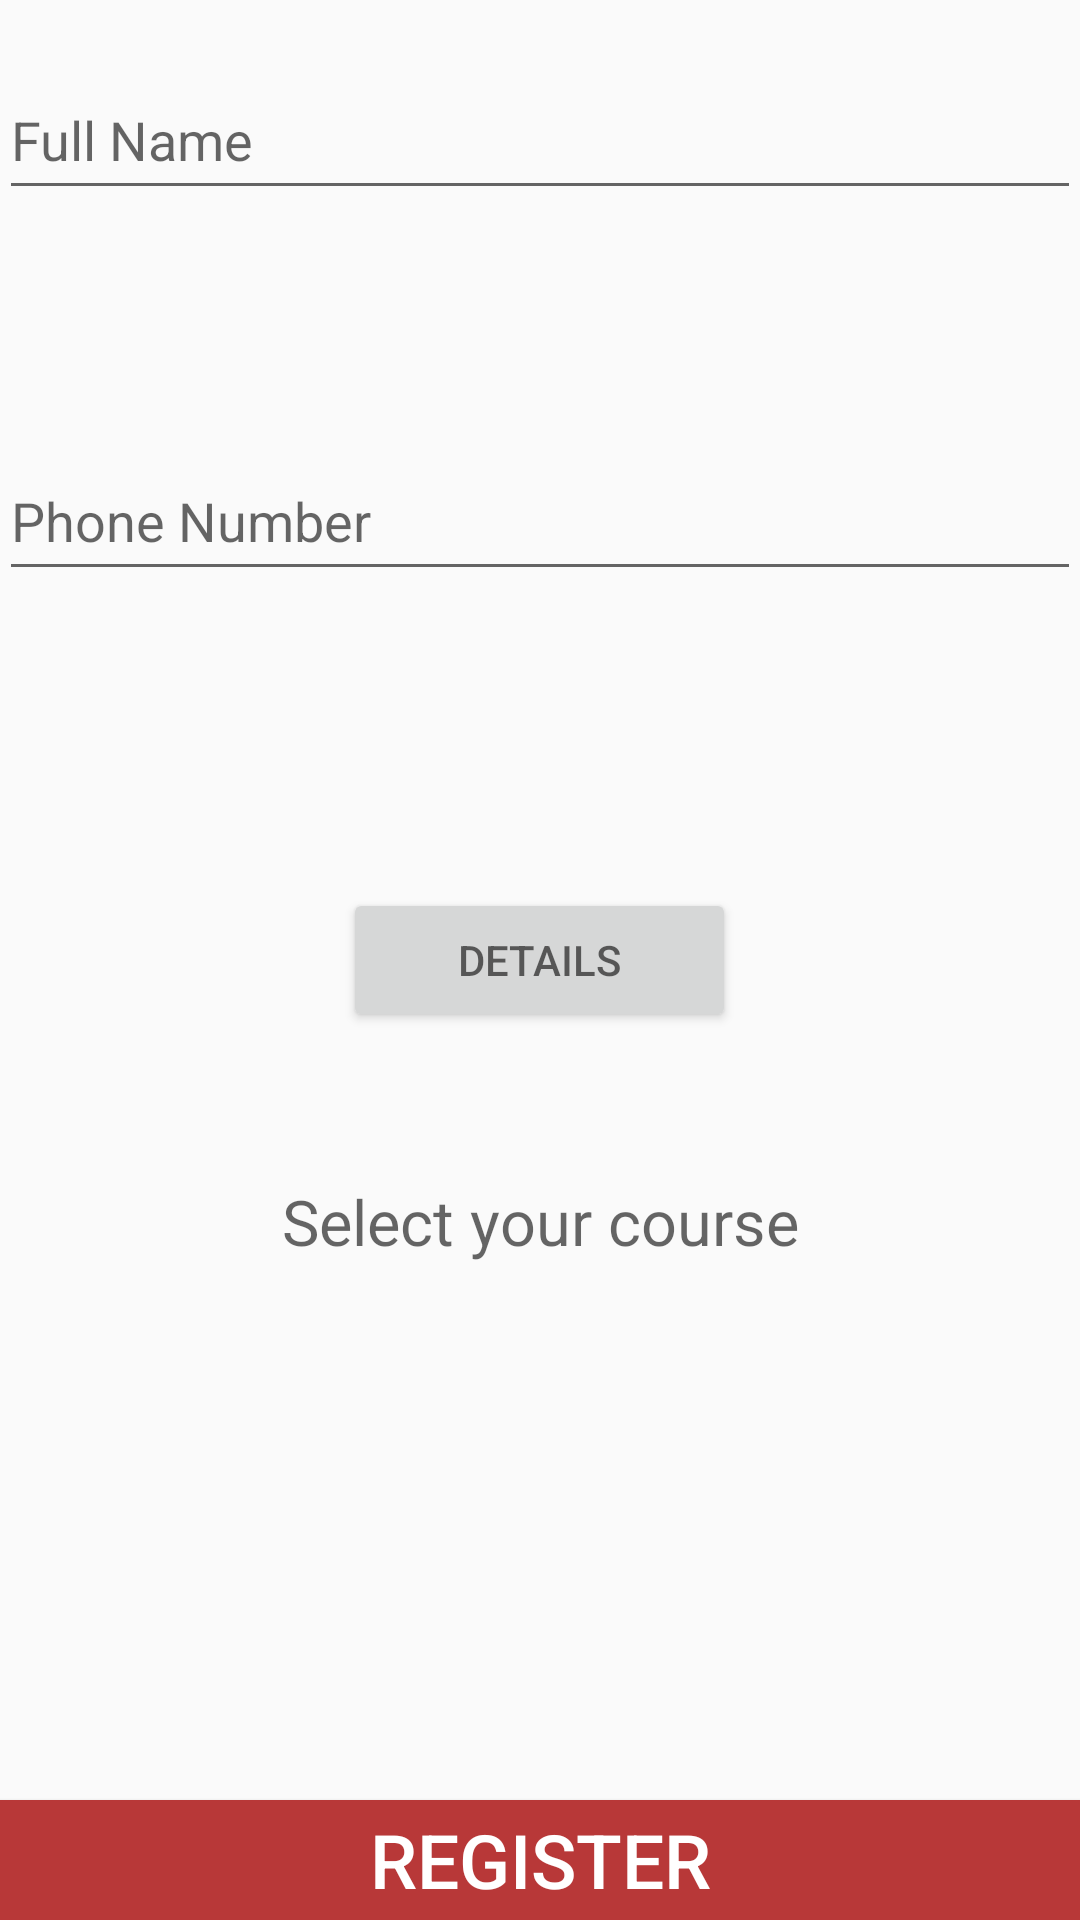

Produce the Android XML layout that renders to this screen, including the resource entries it uses.
<!-- AndroidManifest.xml: application theme AppTheme -->
<!-- res/layout/activity_main.xml -->
<?xml version="1.0" encoding="utf-8"?>
<RelativeLayout xmlns:android="http://schemas.android.com/apk/res/android"
    xmlns:tools="http://schemas.android.com/tools" android:layout_width="fill_parent"
    android:layout_height="fill_parent" android:paddingLeft="@dimen/activity_horizontal_margin"
    android:paddingRight="@dimen/activity_horizontal_margin"
    android:paddingTop="@dimen/activity_vertical_margin"
    android:paddingBottom="@dimen/activity_vertical_margin" tools:context=".MainActivity">

    <EditText
        android:layout_width="match_parent"
        android:layout_height="50dp"
        android:id="@+id/studentName"
        android:hint="@string/hint_studentName"
        android:inputType="text"
        android:layout_alignParentTop="true"
        android:layout_alignLeft="@+id/phoneNumber"
        android:layout_alignStart="@+id/phoneNumber"
        android:layout_marginTop="20dp" />

    <EditText
        android:layout_width="match_parent"
        android:layout_height="50dp"
        android:id="@+id/phoneNumber"
        android:layout_gravity="center_horizontal"
        android:hint="@string/hint_phoneNumber"
        android:layout_below="@+id/studentName"
        android:layout_alignParentLeft="true"
        android:layout_alignParentStart="true"
        android:layout_marginTop="77dp"
        android:inputType="phone" />

    <Button
        android:layout_width="131dp"
        android:layout_height="wrap_content"
        android:id="@+id/details_btn"
        android:layout_gravity="center_horizontal"
        android:hint="@string/details_btn"
        android:layout_centerVertical="true"
        android:layout_centerHorizontal="true" />

    <TextView
        android:layout_width="match_parent"
        android:layout_height="wrap_content"
        android:textAppearance="?android:attr/textAppearanceMedium"
        android:text="@string/lbl_course"
        android:id="@+id/display_details"
        android:layout_below="@+id/details_btn"
        android:layout_alignParentLeft="true"
        android:layout_alignParentStart="true"
        android:layout_marginTop="49dp"
        android:textAlignment="center"
        android:textSize="21sp" />

    <Button
        android:layout_width="match_parent"
        android:layout_height="40dp"
        android:text="@string/registerStudent_btn"
        android:id="@+id/registerStudent_btn"
        android:layout_alignParentBottom="true"
        android:layout_alignParentLeft="true"
        android:layout_alignParentStart="true"
        android:background="@color/register_btn"
        android:textColor="#ffffff"
        android:textSize="25sp"
        android:textStyle="normal" />

</RelativeLayout>
<!-- resources referenced by this layout -->
<resources>
  <color name="register_btn">#b83838</color>
  <string name="details_btn">DETAILS</string>
  <string name="hint_phoneNumber">Phone Number</string>
  <string name="hint_studentName">Full Name</string>
  <string name="lbl_course">Select your course</string>
  <string name="registerStudent_btn">REGISTER</string>
  <style name="AppTheme" parent="Theme.AppCompat.Light.DarkActionBar">
          
          <item name="colorPrimary">@color/colorPrimary</item>
          <item name="colorPrimaryDark">@color/colorPrimaryDark</item>
          <item name="colorAccent">@color/colorAccent</item>
          
      </style>
  <color name="colorPrimary">#b83838</color>
  <color name="colorPrimaryDark">#b83838</color>
  <color name="colorAccent">#b83838</color>
</resources>
